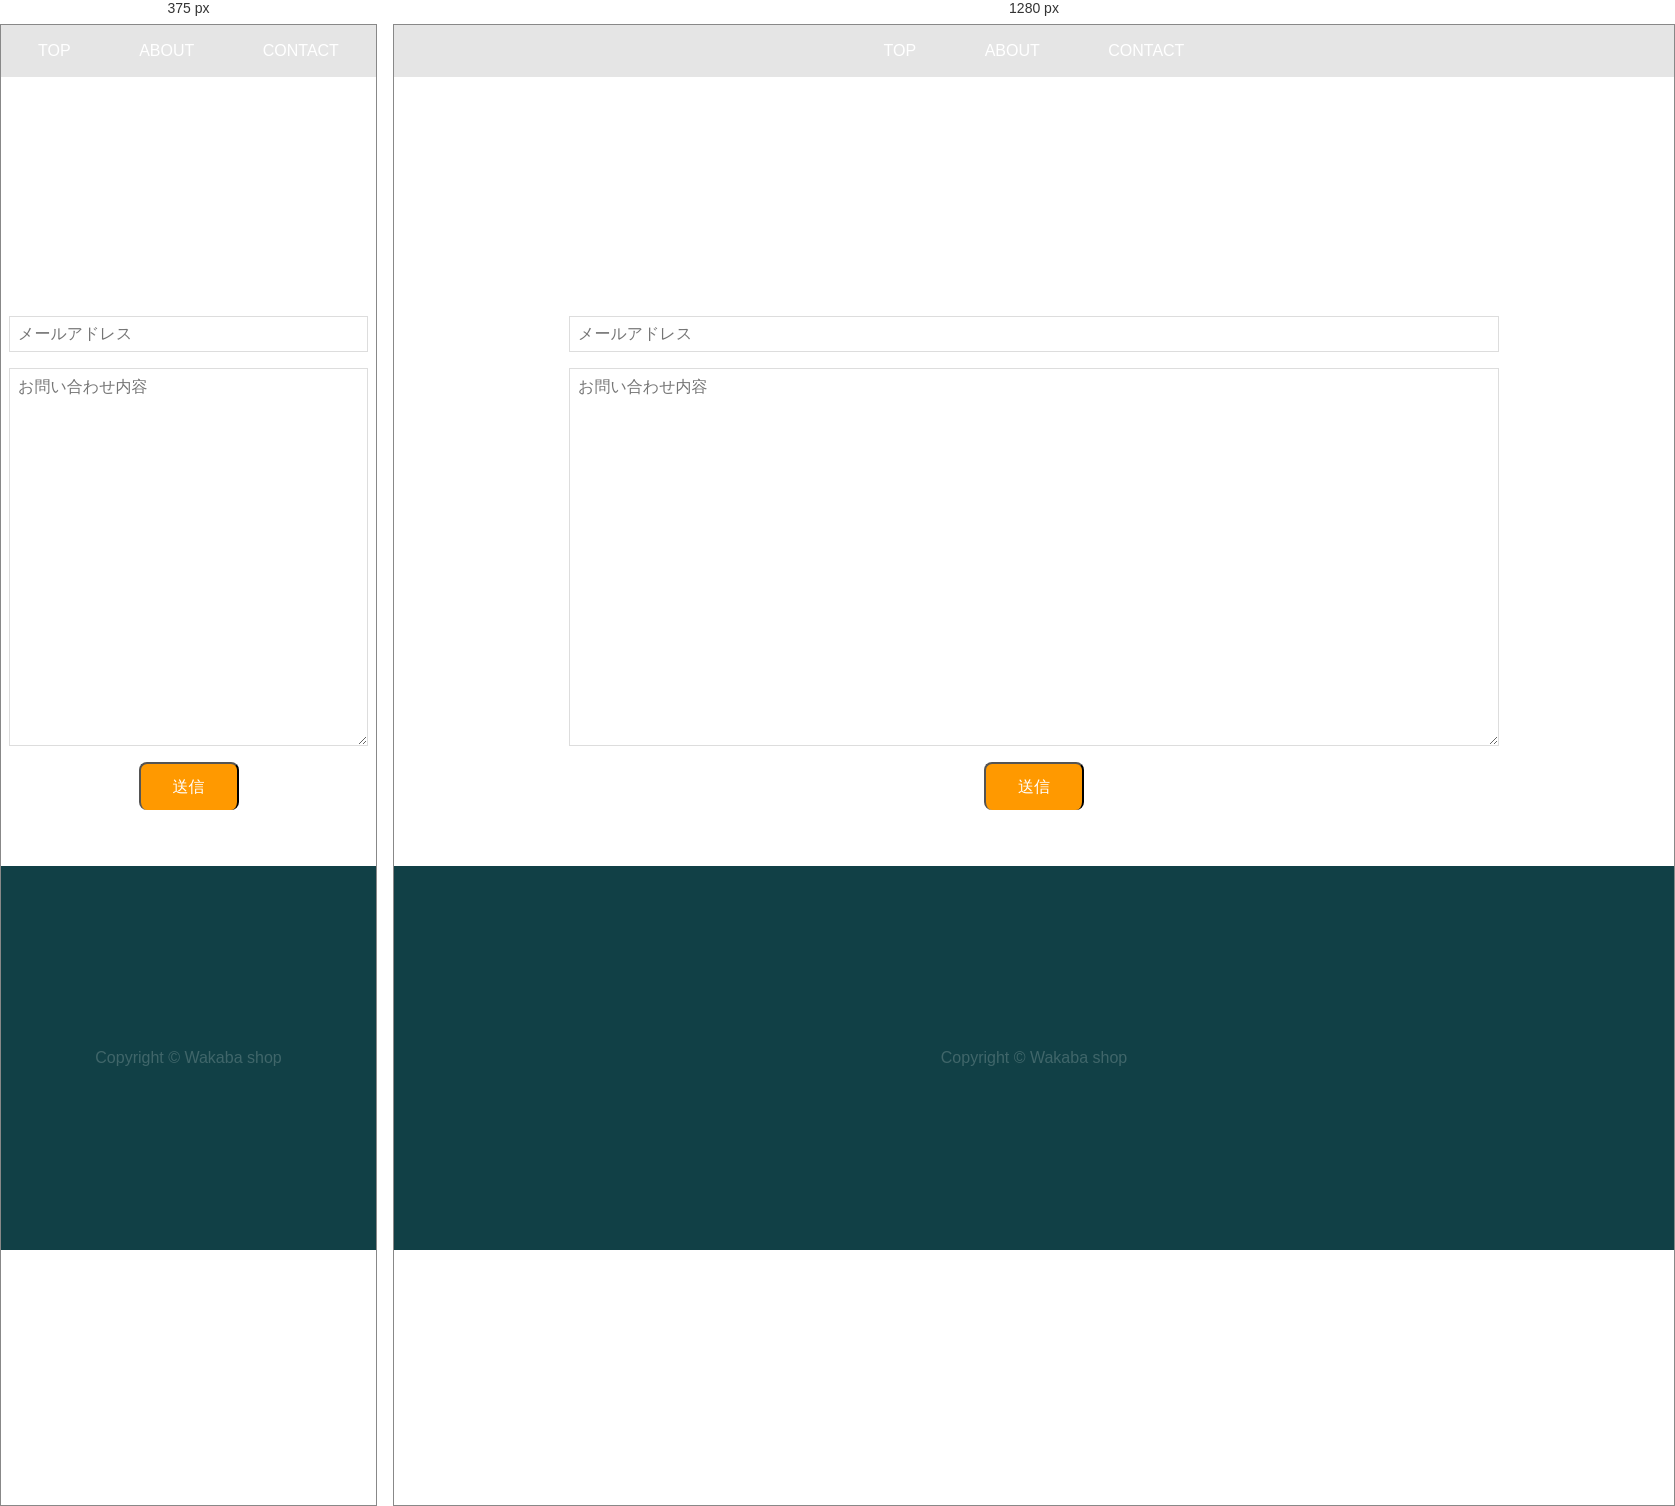
Rendered at 375 px and 1280 px, left to right.

<!-- file: form.html -->
<!DOCTYPE html>
<html lang="ja">
<head>
  <meta charset="utf-8">
  <title>お問い合わせ | Wakaba Shop</title>
  <meta name="keywords" content="お問い合わせ,Webデザイン,プレゼント" />
  <meta name="description" content="Wakaba shopへのお問い合わせはこちらからどうぞ。Webデザイナーに喜ばれる、クスッと笑えるTシャツなどを展開しています。" />
  <!--[if lt IE 9]>
  <script src="//html5shiv.googlecode.com/svn/trunk/html5.js"></script>
  <script src="//css3-mediaqueries-js.googlecode.com/svn/trunk/css3-mediaqueries.js"></script>
  <![endif]-->
  <link rel="stylesheet" href="css/common.css">
  <link rel="stylesheet" href='http://fonts.googleapis.com/css?family=Montserrat:400,700|Open+Sans:400italic,700italic,400,700'>
</head>

<body>
  <header>
    <nav>
      <ul>
        <li><a href="index.html">TOP</a></li>
        <li><a href="about.html">ABOUT</a></li>
        <li><a href="form.html">CONTACT</a></li>
      </ul>
	</nav>
    <h1>お問い合わせ</h1>
  </header>

  <main>
    <div class="row">
      <form name="contact" action="form-comp.html" method="post">
        <input class="email" type="email" name="email" placeholder="メールアドレス" required>
        <textarea class="comment" name="comment" rows="20" placeholder="お問い合わせ内容" required></textarea>
        <div class="center">
          <input class="button" type="submit" name="submit" value="送信">
        </div>
      </form>
     </div>
  </main>

  <footer>
    <p>Copyright &copy; Wakaba shop</p>
  </footer>
</body>
</html>


/* @media block from common.css */
@media screen and (max-width: 639px) {
	.col {
		float: none; /* フロート解除して縦一列に並べる */
		margin-left: 0;
		width: auto;
	}
	.row { /* 左右に8pxの余白を設ける */
		padding: 0 8px;
	}
}